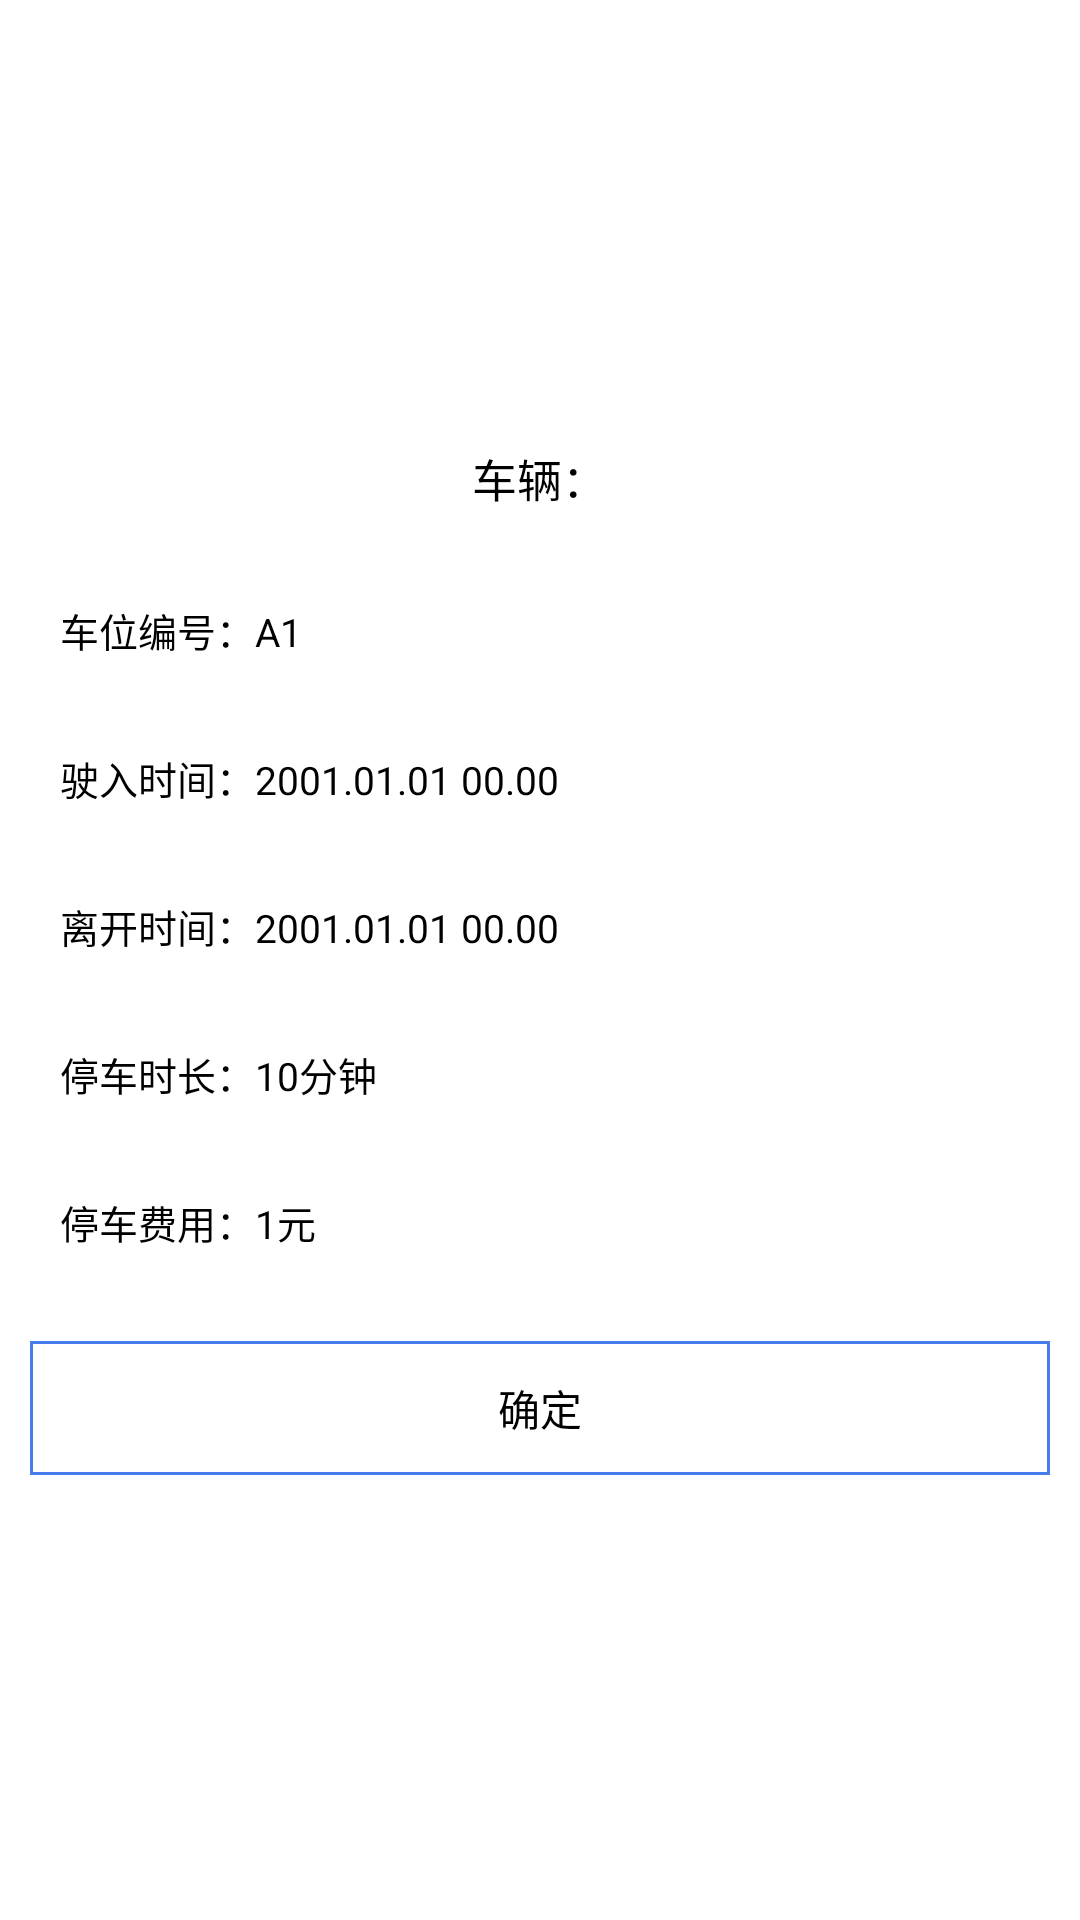

This screen was rendered from an Android layout file. Write that file and the resources it references.
<!-- AndroidManifest.xml: application theme AppTheme -->
<!-- res/layout/dialog_stop.xml -->
<?xml version="1.0" encoding="utf-8"?>
<LinearLayout xmlns:android="http://schemas.android.com/apk/res/android"
    xmlns:tools="http://schemas.android.com/tools"
    android:layout_width="match_parent"
    android:layout_height="wrap_content"
    android:layout_gravity="center"
    android:layout_marginStart="30dp"
    android:layout_marginEnd="30dp"
    android:background="@drawable/dialog_back"
    android:gravity="center"
    android:orientation="vertical"
    android:paddingTop="10dp"
    android:paddingBottom="20dp">


    <TextView
        android:id="@+id/dialog_tvtitle"
        android:layout_width="wrap_content"
        android:layout_height="wrap_content"
        android:padding="10dp"
        android:text="车辆："
        android:textColor="@color/colorblack"
        android:textSize="15dp" />

    <TextView
        android:id="@+id/tv_d_bianhao"
        android:textSize="13dp"
        android:padding="10dp"
        android:textColor="#000000"
        android:text="车位编号：A1"
        android:layout_marginStart="10dp"
        android:layout_marginEnd="10dp"
        android:layout_marginTop="10dp"
        android:layout_width="match_parent"
        android:layout_height="wrap_content" />
    <TextView
        android:id="@+id/tv_d_btimest"
        android:textSize="13dp"
        android:padding="10dp"
        android:textColor="#000000"
        android:text="驶入时间：2001.01.01 00.00"
        android:layout_marginStart="10dp"
        android:layout_marginEnd="10dp"
        android:layout_marginTop="10dp"
        android:layout_width="match_parent"
        android:layout_height="wrap_content" />
    <TextView
        android:id="@+id/tv_d_btime"
        android:textSize="13dp"
        android:padding="10dp"
        android:textColor="#000000"
        android:text="离开时间：2001.01.01 00.00"
        android:layout_marginStart="10dp"
        android:layout_marginEnd="10dp"
        android:layout_marginTop="10dp"
        android:layout_width="match_parent"
        android:layout_height="wrap_content" />
    <TextView
        android:id="@+id/tv_d_bdura"
        android:textSize="13dp"
        android:padding="10dp"
        android:textColor="#000000"
        android:text="停车时长：10分钟"
        android:layout_marginStart="10dp"
        android:layout_marginEnd="10dp"
        android:layout_marginTop="10dp"
        android:layout_width="match_parent"
        android:layout_height="wrap_content" />
    <TextView
        android:id="@+id/tv_d_bprice"
        android:textSize="13dp"
        android:padding="10dp"
        android:textColor="#000000"
        android:text="停车费用：1元"
        android:layout_marginStart="10dp"
        android:layout_marginEnd="10dp"
        android:layout_marginTop="10dp"
        android:layout_width="match_parent"
        android:layout_height="wrap_content" />



    <TextView
        android:id="@+id/dia_tvbtn"
        android:layout_width="match_parent"
        android:layout_height="wrap_content"
        android:layout_marginStart="10dp"
        android:layout_marginEnd="10dp"
        android:layout_marginTop="20dp"
        android:background="@drawable/dra_stat_bian"
        android:gravity="center_horizontal"
        android:paddingTop="12dp"
        android:paddingBottom="12dp"
        android:text="确定"
        android:textColor="@color/colorblack"
        android:textSize="14dp" />

</LinearLayout>
<!-- resources referenced by this layout -->
<resources>
  <color name="colorblack">#000000</color>
  <!-- drawable dialog_back (drawable) -->
  <?xml version="1.0" encoding="utf-8"?>
  <shape xmlns:android="http://schemas.android.com/apk/res/android">
      <solid android:color="@color/colorWrite" />
      <corners android:radius="4dp" />
  </shape>
  <!-- drawable dra_stat_bian (drawable) -->
  <?xml version="1.0" encoding="utf-8"?>
  <shape xmlns:android="http://schemas.android.com/apk/res/android">
      <stroke
          android:color="@color/colorPrimary"
          android:width="1dp" />
  </shape>
  <style name="AppTheme" parent="Theme.AppCompat.Light.NoActionBar">
          
          <item name="colorPrimary">@color/colorPrimary</item>
          <item name="colorPrimaryDark">@color/colorPrimaryDark</item>
          <item name="colorAccent">@color/colorAccent</item>
          <item name="android:windowBackground">@color/colorWrite</item>
      </style>
  <color name="colorWrite">#ffffff</color>
  <color name="colorPrimary">#487BEB</color>
  <color name="colorPrimaryDark">#487BEB</color>
  <color name="colorAccent">#D81B60</color>
</resources>
